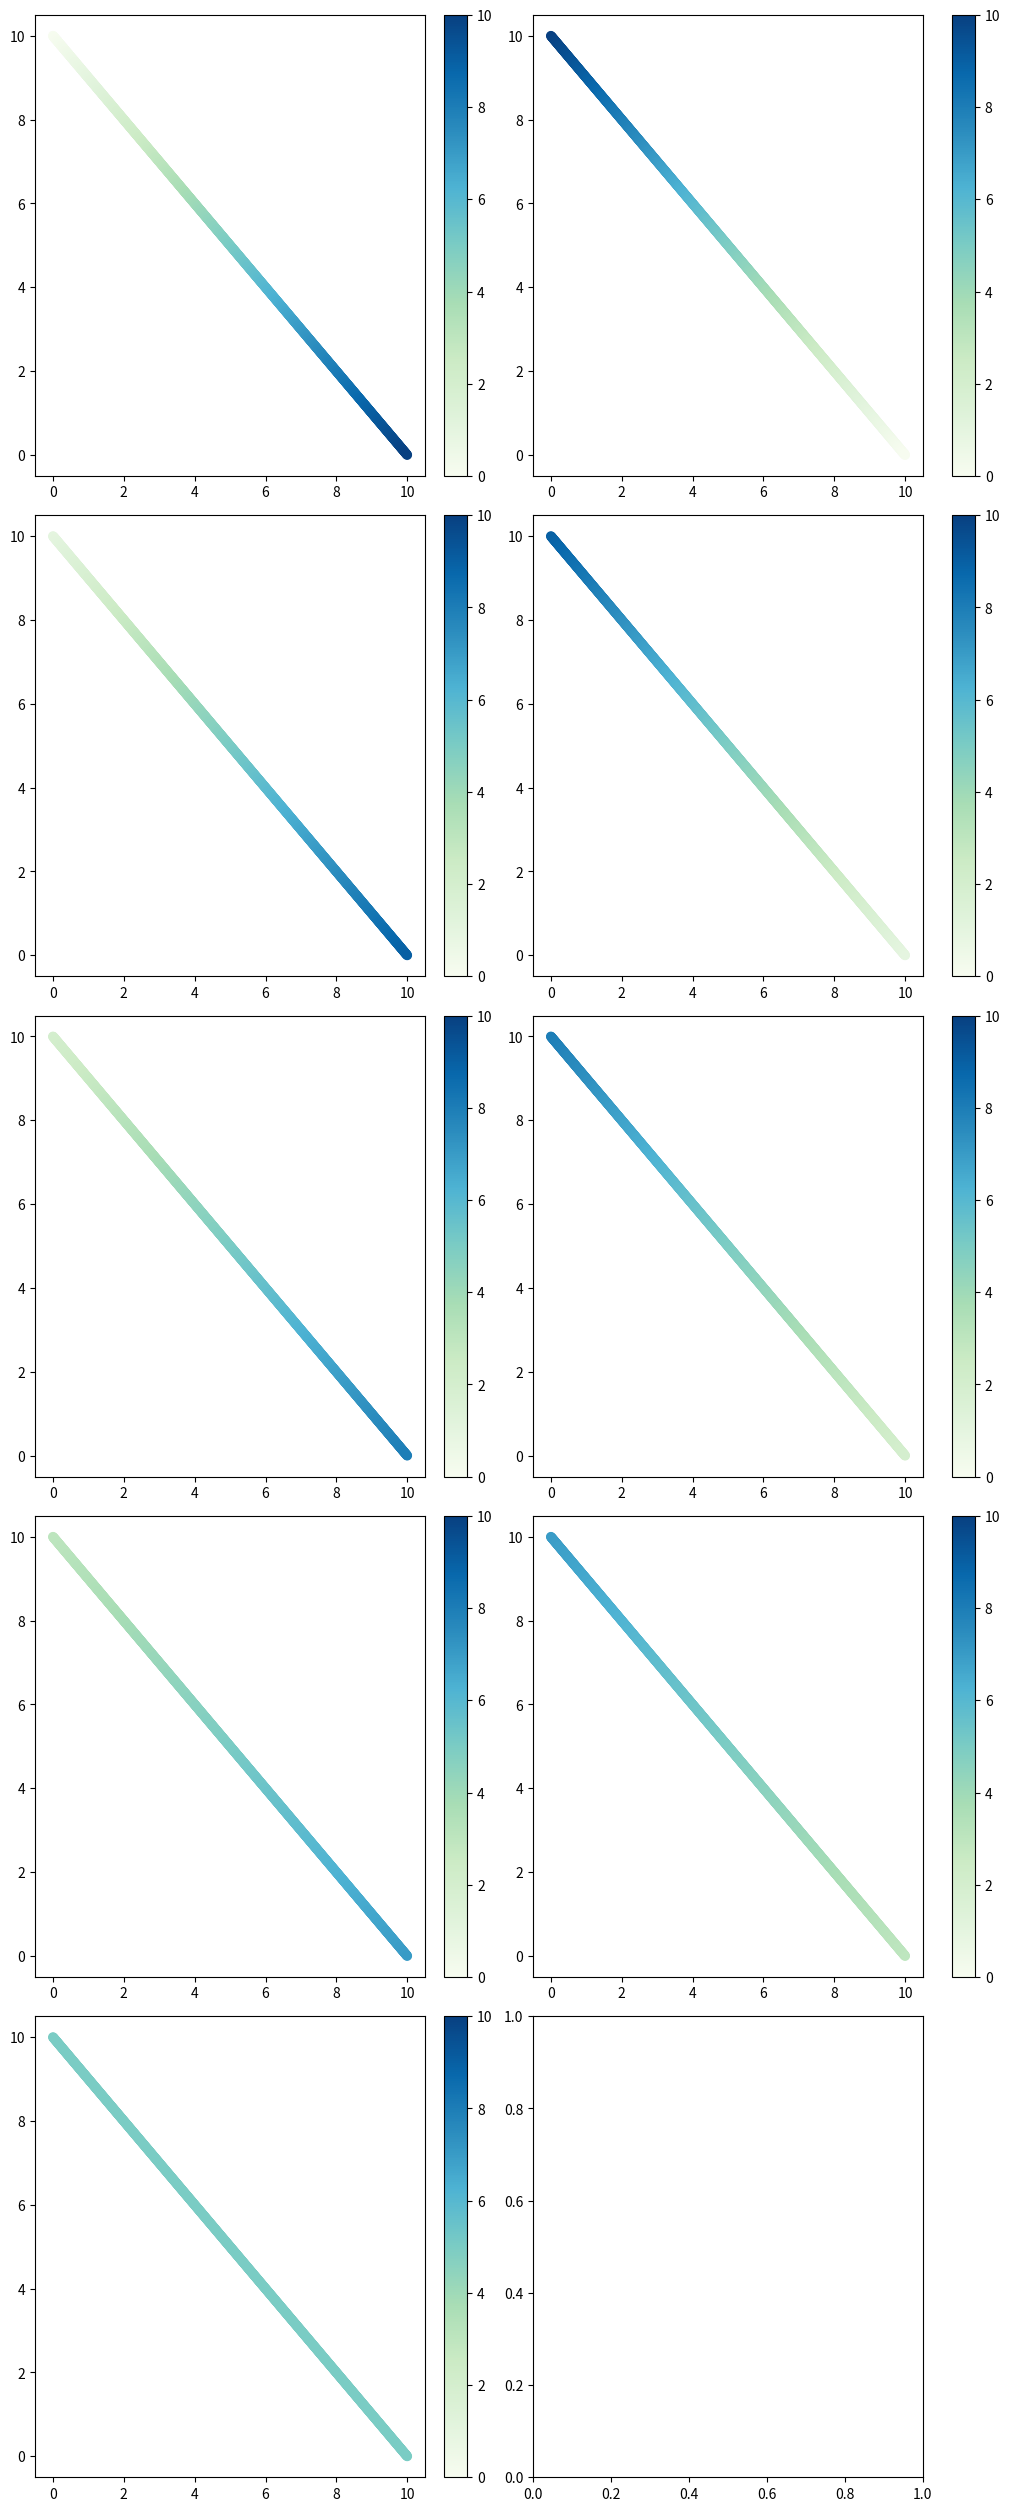

This chart was generated by the following Python code:
import numpy as np
from matplotlib import pyplot as plt
import matplotlib.colors as colors

def z_funct(x, y, b):
    z = (x * b[0]) + (y * b[1])
    return z

cols = ['YlOrBr', 'YlOrRd', 'OrRd', 'PuRd', 'RdPu', 'BuPu',
                      'GnBu', 'PuBu', 'YlGnBu', 'PuBuGn', 'BuGn', 'YlGn']
N = 1000
X = np.linspace(0, 10, N)
Y = 10 - X
rws = 5
colms = 2
fig, ax = plt.subplots(rws, colms, figsize=(colms*5, rws*5), constrained_layout=True)
parababals = [[1.0, 0.], [0., 1.0]]
linbals = [[1.0, 0.], [0., 1.0],
           [0.9, 0.1], [0.1, 0.9],
           [0.8, 0.2], [0.2, 0.8],
           [0.7, 0.3], [0.3, 0.7],
           [0.5, 0.5]]
g0 = np.arange(0, rws)
g1 = np.arange(0, colms)
graph_num = []
for g00 in g0:
    for g11 in g1:
        graph_num.append([g00, g11])

for i, bal in enumerate(linbals):
    Z = z_funct(X, Y, bal)
    print("##############")
    g = graph_num[i]
    # print(Z[250, 999], Z[200, 800], Z[200, 200], Z[500, 500], Z[-1, -1])

    # Default norm:
    pcm = ax[g[0], g[1]].scatter(X, Y, c=Z, cmap=cols[6], vmin=0, vmax=10)
    fig.colorbar(pcm, ax=ax[g[0], g[1]], orientation='vertical')
    # for j, txt in enumerate(Z):
    #     ax[g[0], g[1]].text(X[j]+0.1, Y[j]+0.1, f"{txt:0.2f}")
# ax.set_title('Default norm')
fig.show()
